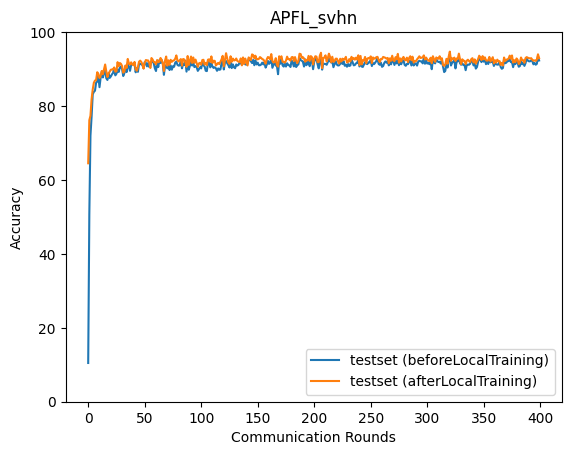

Source data for this figure (header and first rows):
epoch, accuracy_test_before, accuracy_test_after
0, 10.48, 64.51
1, 50.82, 76.18
2, 72.01, 77.38
3, 77.17, 81.82
4, 83.18, 84.48
5, 83.83, 86.3
6, 84.15, 86.9
7, 86.3, 87.04
8, 86.62, 89.15
9, 88.05, 88.7
10, 85.1, 87.59
11, 87.68, 88.12
12, 89.27, 89.49
13, 87.73, 88.62
14, 88.95, 89.9
15, 90.01, 91.25
16, 87.54, 89.4
17, 87.05, 87.83
18, 88.95, 88.8
19, 87.61, 89.3
20, 88, 89.81
21, 88.57, 89.9
22, 88.96, 89.92
23, 90.31, 90.44
24, 88.3, 89.3
25, 88.75, 89.4
26, 89.89, 91.88
27, 89.22, 90.77
28, 90.41, 91.64
29, 90.72, 91.41
30, 90.01, 90.81
31, 88.12, 89.03
32, 88.9, 89.38
33, 90.85, 90.97
34, 89.19, 90.32
35, 91.62, 92.75
36, 90.61, 91.51
37, 89.52, 91.22
38, 91.12, 91.82
39, 91.43, 91.25
40, 91.23, 91.04
41, 91.49, 91.94
42, 89.12, 89.99
43, 90.25, 89.55
44, 89.24, 90.52
45, 91.38, 92.0
46, 91.43, 92.29
47, 91.28, 91.93
48, 91.1, 91.26
49, 90.21, 90.13
50, 91.88, 91.67
51, 91.71, 92.45
52, 90.74, 92.36
53, 91.63, 92.33
54, 90.58, 91.76
55, 90.83, 90.29
56, 92.12, 92.99
57, 92.21, 92.57
58, 91.56, 91.9
59, 90.19, 91.84
... 340 more rows
